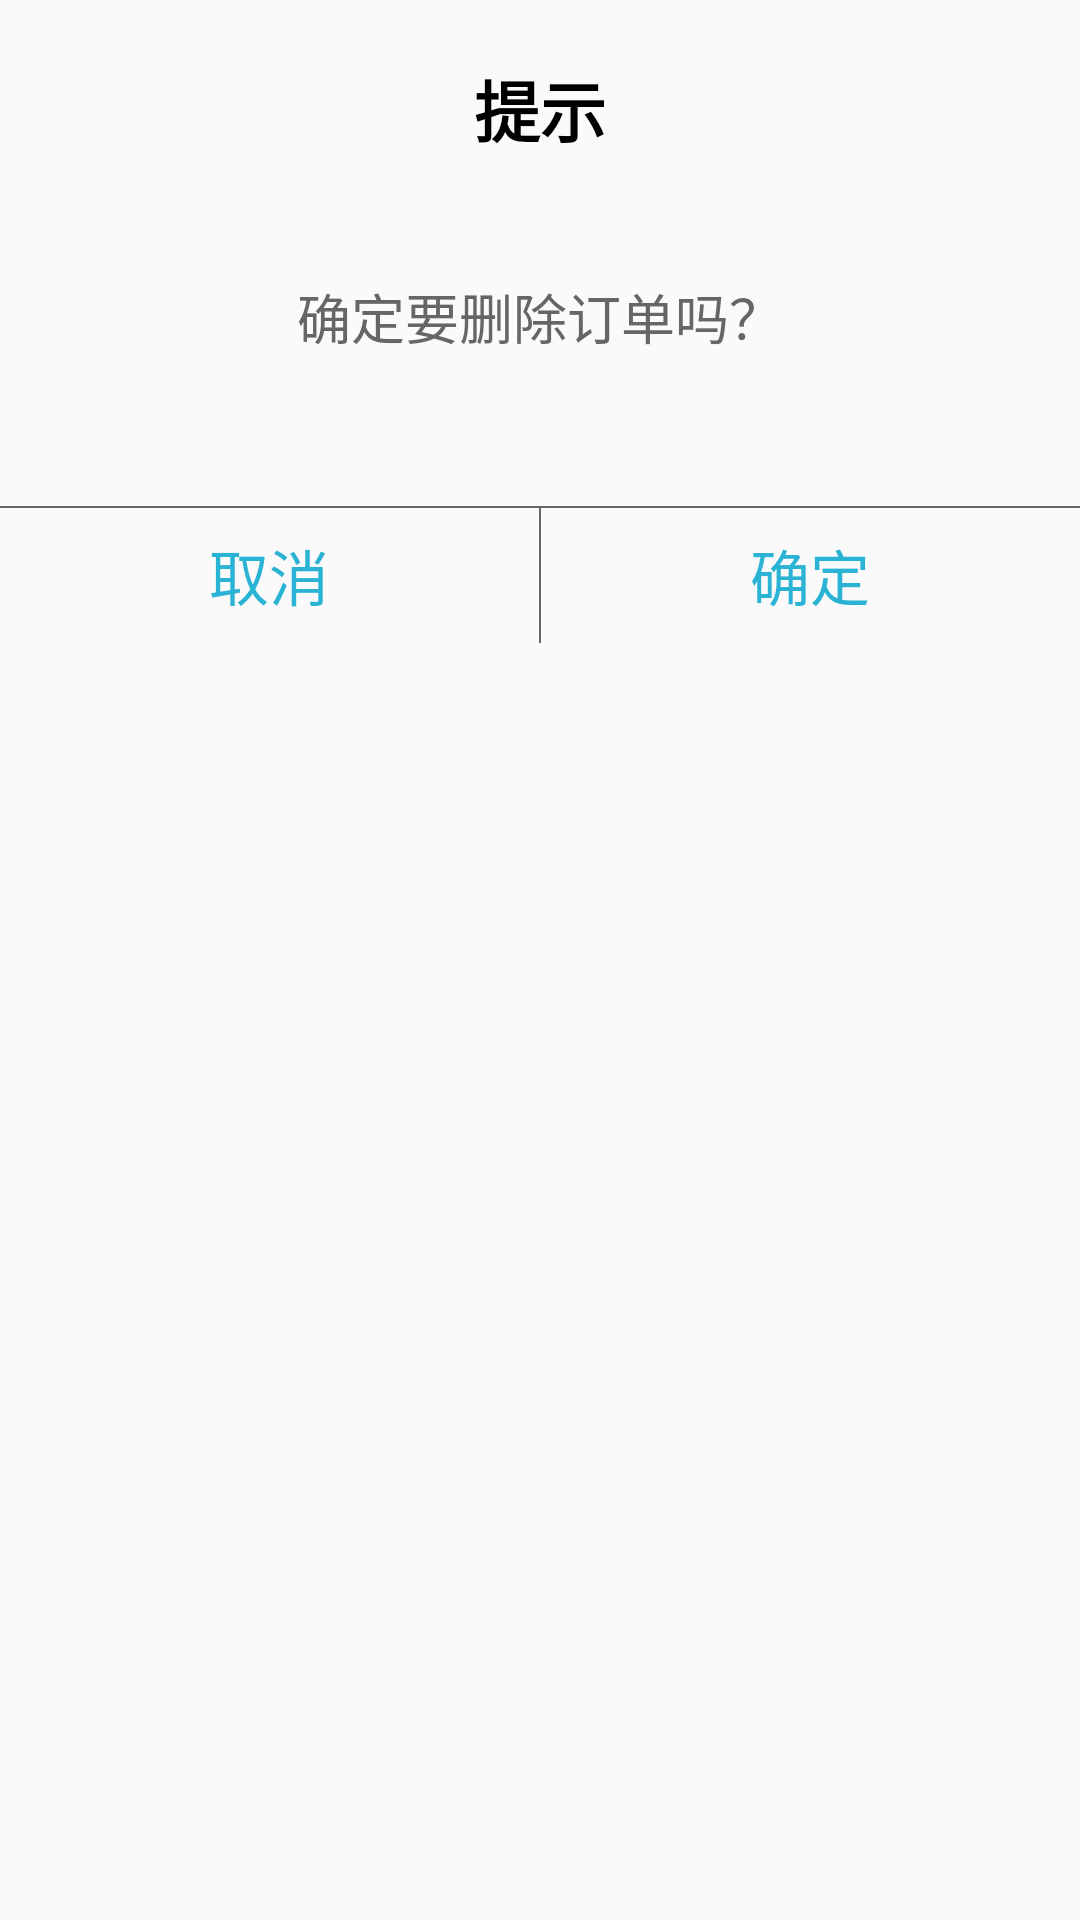

Reconstruct the res/layout file that produces this screen, plus the resources it refers to.
<!-- AndroidManifest.xml: application theme AppTheme -->
<!-- res/layout/layout_custom_dialog.xml -->
<?xml version="1.0" encoding="utf-8"?>
<LinearLayout xmlns:android="http://schemas.android.com/apk/res/android"
    android:layout_width="match_parent"
    android:layout_height="match_parent"
    android:background="@drawable/bg_custom_dialog"
    android:gravity="center_horizontal"
    android:orientation="vertical">

    <TextView
        android:id="@+id/tv_title"
        android:layout_width="wrap_content"
        android:layout_height="wrap_content"
        android:layout_marginTop="20dp"
        android:text="提示"
        android:textColor="@color/colorBlack"
        android:textSize="22sp"
        android:textStyle="bold" />

    <TextView
        android:id="@+id/tv_message"

        android:layout_width="wrap_content"
        android:layout_height="wrap_content"
        android:layout_marginTop="40dp"
        android:layout_marginBottom="50dp"
        android:text="确定要删除订单吗？"
        android:textColor="@color/colorGrayDark"
        android:textSize="18sp" />

    <View
        android:layout_width="match_parent"
        android:layout_height="0.5dp"
        android:background="@color/colorGrayDark" />

    <LinearLayout
        android:layout_width="match_parent"
        android:layout_height="45dp"
        android:orientation="horizontal">

        <TextView
            android:id="@+id/tv_cancel"
            android:layout_width="0dp"
            android:layout_height="match_parent"
            android:layout_weight="1"
            android:gravity="center"
            android:text="取消"
            android:textColor="#2BB3D5"
            android:textSize="20sp" />

        <View
            android:layout_width="0.5dp"
            android:layout_height="match_parent"
            android:background="@color/colorGrayDark" />

        <TextView
            android:id="@+id/tv_confirm"
            android:layout_width="0dp"
            android:layout_height="match_parent"
            android:layout_weight="1"
            android:gravity="center"
            android:text="确定"
            android:textColor="#2BB3D5"
            android:textSize="20sp" />

    </LinearLayout>

</LinearLayout>
<!-- resources referenced by this layout -->
<resources>
  <color name="colorBlack">#000000</color>
  <color name="colorGrayDark">#666666</color>
  <style name="AppTheme" parent="Theme.AppCompat.Light.DarkActionBar">
          
          <item name="colorPrimary">@color/colorPrimary</item>
          <item name="colorPrimaryDark">@color/colorPrimaryDark</item>
          <item name="colorAccent">@color/colorAccent</item>
      </style>
  <color name="colorPrimary">#008577</color>
  <color name="colorPrimaryDark">#00574B</color>
  <color name="colorAccent">#D81B60</color>
</resources>
